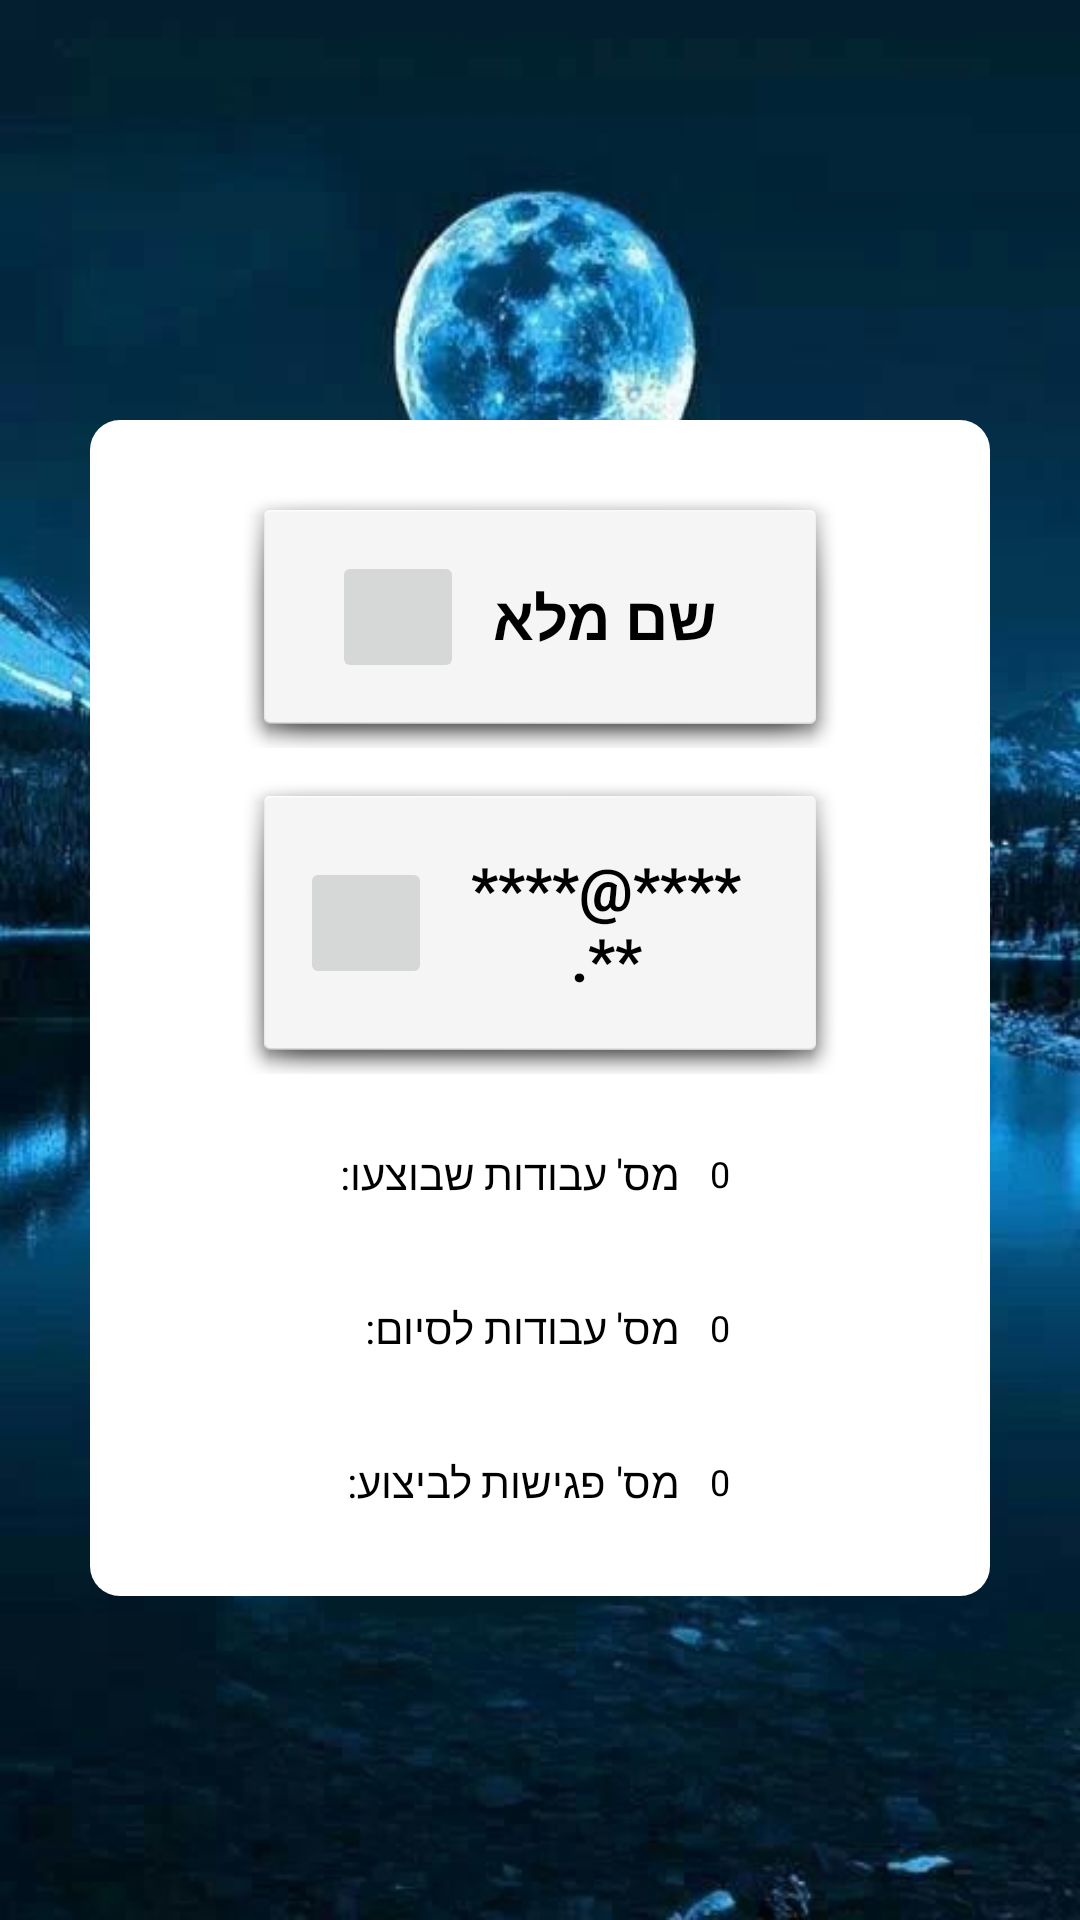

Here is an Android app screen rendered from its layout file. Give the layout XML and the strings, colors and styles it references.
<!-- AndroidManifest.xml: application theme Theme.ArcadeGameVS1 -->
<!-- res/layout/fragment_profile.xml -->
<?xml version="1.0" encoding="utf-8"?>
<LinearLayout xmlns:android="http://schemas.android.com/apk/res/android"
    xmlns:app="http://schemas.android.com/apk/res-auto"
    xmlns:tools="http://schemas.android.com/tools"
    android:layout_width="match_parent"
    android:layout_height="match_parent"
    android:orientation="vertical"
    android:background="@drawable/wallpaper2"
    tools:context=".ProfileFragment">



    <LinearLayout
        android:orientation="vertical"
        android:layout_width="match_parent"
        android:layout_height="wrap_content"
        android:layout_marginLeft="30dp"
        android:layout_marginRight="30dp"
        android:layout_marginTop="140dp"
        android:background="@drawable/bg_calendar"
        android:padding="20dp">

    <LinearLayout
        android:orientation="vertical"
        android:layout_width="match_parent"
        android:layout_height="wrap_content"
        android:layout_marginLeft="30dp"
        android:layout_marginRight="30dp"
        android:layout_marginTop="2dp"
        android:background="@android:drawable/dialog_holo_light_frame"
        android:padding="20dp">

        <LinearLayout
            android:layout_width="match_parent"
            android:layout_height="wrap_content"
            android:orientation="horizontal"
            android:gravity="center">

            <ImageButton
                android:layout_width="wrap_content"
                android:layout_height="wrap_content"
                android:foreground="@drawable/personicon"
                android:padding="22dp"
                />

            <TextView
                android:id="@+id/ProfileName"
                android:layout_width="wrap_content"
                android:layout_height="wrap_content"
                android:text="שם מלא"
                android:textColor="@color/black"
                android:textSize="20sp"
                android:gravity="center"
                android:textStyle="bold"
                android:padding="10dp"
                />

        </LinearLayout>

    </LinearLayout>

    <LinearLayout
        android:orientation="vertical"
        android:layout_width="match_parent"
        android:layout_height="wrap_content"
        android:layout_marginLeft="30dp"
        android:layout_marginRight="30dp"
        android:layout_marginTop="8dp"
        android:background="@android:drawable/dialog_holo_light_frame"
        android:padding="20dp">

        <LinearLayout
            android:layout_width="match_parent"
            android:layout_height="wrap_content"
            android:orientation="horizontal"
            android:gravity="center">

            <ImageButton
                android:layout_width="wrap_content"
                android:layout_height="wrap_content"
                android:foreground="@drawable/ic_email"
                android:padding="22dp"
                />

            <TextView
                android:id="@+id/ProfileEmail"
                android:layout_width="match_parent"
                android:layout_height="wrap_content"
                android:text="@string/email"
                android:textColor="@color/black"
                android:textSize="20sp"
                android:gravity="center"
                android:textStyle="bold"
                android:padding="5dp"
                />

        </LinearLayout>

    </LinearLayout>

        <LinearLayout
            android:layout_width="match_parent"
            android:layout_height="wrap_content"
            android:orientation="horizontal"
            android:gravity="center"
            android:layout_marginTop="15dp"
            android:layout_marginRight="40dp"
            android:layout_marginLeft="40dp"
            >

            <TextView
                android:layout_width="120dp"
                android:layout_height="wrap_content"
                android:textColor="@color/black"
                android:text="מס' עבודות שבוצעו: "
                android:textSize="14sp"
                />

            <TextView
                android:id="@+id/countDone"
                android:layout_width="wrap_content"
                android:layout_height="wrap_content"
                android:text="0"
                android:padding="10dp"
                android:textColor="@color/black"
                android:textSize="12sp"
                />

        </LinearLayout>

        <LinearLayout
            android:layout_width="match_parent"
            android:layout_height="wrap_content"
            android:orientation="horizontal"
            android:gravity="center"
            android:layout_marginTop="15dp"
            android:layout_marginRight="40dp"
            android:layout_marginLeft="40dp"
            >

            <TextView
                android:layout_width="120dp"
                android:layout_height="wrap_content"
                android:textColor="@color/black"
                android:text="מס' עבודות לסיום:"
                android:textSize="14sp"
                />

            <TextView
                android:id="@+id/countJobs"
                android:layout_width="wrap_content"
                android:layout_height="wrap_content"
                android:text="0"
                android:padding="10dp"
                android:textColor="@color/black"
                android:textSize="12sp"
                />

        </LinearLayout>

        <LinearLayout
            android:layout_width="match_parent"
            android:layout_height="wrap_content"
            android:orientation="horizontal"
            android:gravity="center"
            android:layout_marginTop="15dp"
            android:layout_marginRight="40dp"
            android:layout_marginLeft="40dp"
            >

            <TextView
                android:layout_width="120dp"
                android:layout_height="wrap_content"
                android:textColor="@color/black"
                android:text="מס' פגישות לביצוע:"
                android:textSize="14sp"
                />

            <TextView
                android:id="@+id/MeetingToDo"
                android:layout_width="wrap_content"
                android:layout_height="wrap_content"
                android:text="0"
                android:padding="10dp"
                android:textColor="@color/black"
                android:textSize="12sp"
                />

        </LinearLayout>

    </LinearLayout>


</LinearLayout>
<!-- resources referenced by this layout -->
<resources>
  <!-- drawable bg_calendar (drawable) -->
  <?xml version="1.0" encoding="utf-8"?>
  <shape xmlns:android="http://schemas.android.com/apk/res/android">
          <corners android:radius="10dp"/>
      <solid android:color="@color/white" />
  </shape>
  <!-- drawable wallpaper2: jpg bitmap (drawable, 36132 bytes) -->
  <string name="email">****@****.**</string>
  <style name="Theme.ArcadeGameVS1" parent="Theme.AppCompat.Light.NoActionBar">
          
          <item name="colorPrimary">@color/purple_500</item>
          <item name="colorPrimaryVariant">@color/purple_700</item>
          <item name="colorOnPrimary">@color/white</item>
          
          <item name="colorSecondary">@color/teal_200</item>
          <item name="colorSecondaryVariant">@color/teal_700</item>
          <item name="colorOnSecondary">@color/black</item>
          
          <item name="android:statusBarColor" tools:targetApi="l">?attr/colorPrimaryVariant</item>
          
      </style>
  <!-- not gathered from this repository: default colours our renderer supplied (Android Studio template values) -->
  <color name="purple_500">#FF6200EE</color>
  <color name="purple_700">#FF3700B3</color>
  <color name="teal_200">#FF03DAC5</color>
  <color name="teal_700">#FF018786</color>
  <color name="black">#FF000000</color>
  <color name="white">#FFFFFFFF</color>
</resources>
